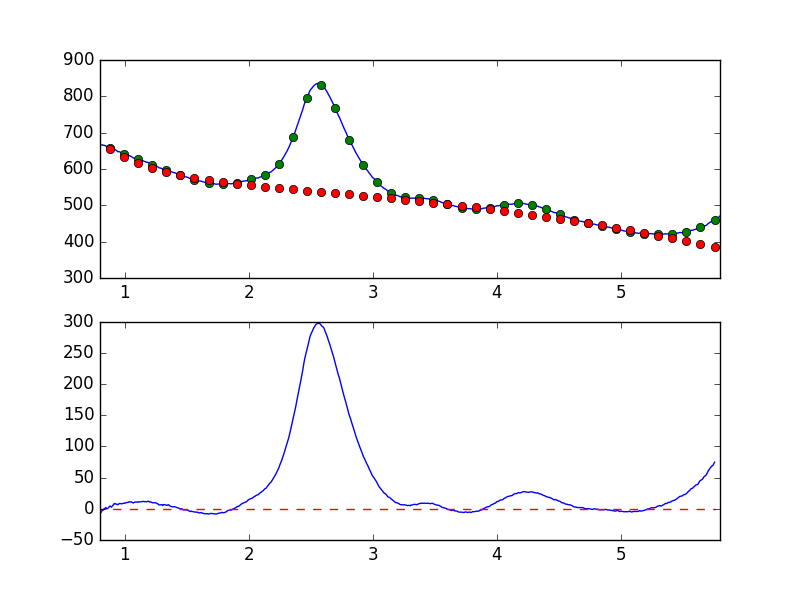

Values plotted in this chart, from the file beside it:
7.681951752392544019e-01, -7.333545388665925202e+00
7.738631750302433776e-01, -6.463043245724520602e+00
7.795311748212323533e-01, -5.790734210820460248e+00
7.851991746122213289e-01, -6.748096235725824954e+00
7.908671744032103046e-01, -6.169622408930536039e+00
7.965351741941992803e-01, -5.960728670488265379e+00
8.022031739851883669e-01, -7.156774808107343233e+00
8.078711737761772316e-01, -6.096648441528827789e+00
8.135391735671662072e-01, -3.892491585024572487e+00
8.192071733581552939e-01, -2.175611291928362334e+00
8.248751731491442696e-01, -2.116987467137164458e+00
8.305431729401332452e-01, -5.994530428915822995e-01
8.362111727311222209e-01, 5.100892243495991352e-01
8.418791725221110855e-01, 7.941384335954353446e-01
8.475471723131001722e-01, 2.043201496355550262e+00
8.532151721040891479e-01, 4.601388397647951933e-01
8.588831718950781235e-01, 1.738973167385893248e-01
8.645511716860672102e-01, 1.154976514567692902e+00
8.702191714770560749e-01, 1.844396040074229859e+00
8.758871712680450505e-01, 4.098702843830210441e+00
8.815551710590340262e-01, 4.390715849064008580e+00
8.872231708500230019e-01, 3.730235407433156070e+00
8.928911706410120885e-01, 2.714623814781361943e+00
8.985591704320010642e-01, 4.173293154756493095e+00
9.042271702229900399e-01, 5.446397698506643792e+00
9.098951700139790155e-01, 7.301459881242180927e+00
9.155631698049678802e-01, 8.543904970205289828e+00
9.212311695959569668e-01, 8.075959990449405268e+00
9.268991693869459425e-01, 8.129685951404553634e+00
9.325671691779349182e-01, 7.285837710156101821e+00
9.382351689689240049e-01, 7.197008502695553034e+00
9.439031687599129805e-01, 6.563276916577137854e+00
9.495711685509018452e-01, 7.445683453417814235e+00
9.552391683418909318e-01, 8.453242247646699070e+00
9.609071681328797965e-01, 8.746236964943136627e+00
9.665751679238688832e-01, 8.402797950673857486e+00
9.722431677148579698e-01, 8.083819222080478539e+00
9.779111675058468345e-01, 8.065001925311207742e+00
9.835791672968358101e-01, 8.618018886201298301e+00
9.892471670878246748e-01, 8.771073692305094482e+00
9.949151668788137615e-01, 9.050172665551826867e+00
1.000583166669802848e+00, 8.760290142458529772e+00
1.006251166460791602e+00, 9.700507381172656096e+00
1.011919166251780799e+00, 9.909689084117530911e+00
1.017587166042769553e+00, 1.021930249277761504e+01
1.023255165833758751e+00, 1.012670840332657463e+01
1.028923165624747726e+00, 1.052300540490591629e+01
1.034591165415736702e+00, 1.127066659837555562e+01
1.040259165206725678e+00, 1.127928422522120400e+01
1.045927164997714431e+00, 1.087251302692800436e+01
1.051595164788703629e+00, 1.126731829185644074e+01
1.057263164579692605e+00, 1.057660036696051975e+01
1.062931164370681802e+00, 1.004088411091322541e+01
1.068599164161670556e+00, 9.357908737855723302e+00
1.074267163952659310e+00, 1.017298426271122480e+01
1.079935163743648507e+00, 1.074445780977760023e+01
1.085603163534637483e+00, 1.087565941350896992e+01
1.091271163325626681e+00, 1.078245572945286312e+01
1.096939163116615434e+00, 1.052226614753226386e+01
1.102607162907604632e+00, 1.074479521392026982e+01
1.108275162698593386e+00, 1.146760636150816026e+01
... 839 more rows
